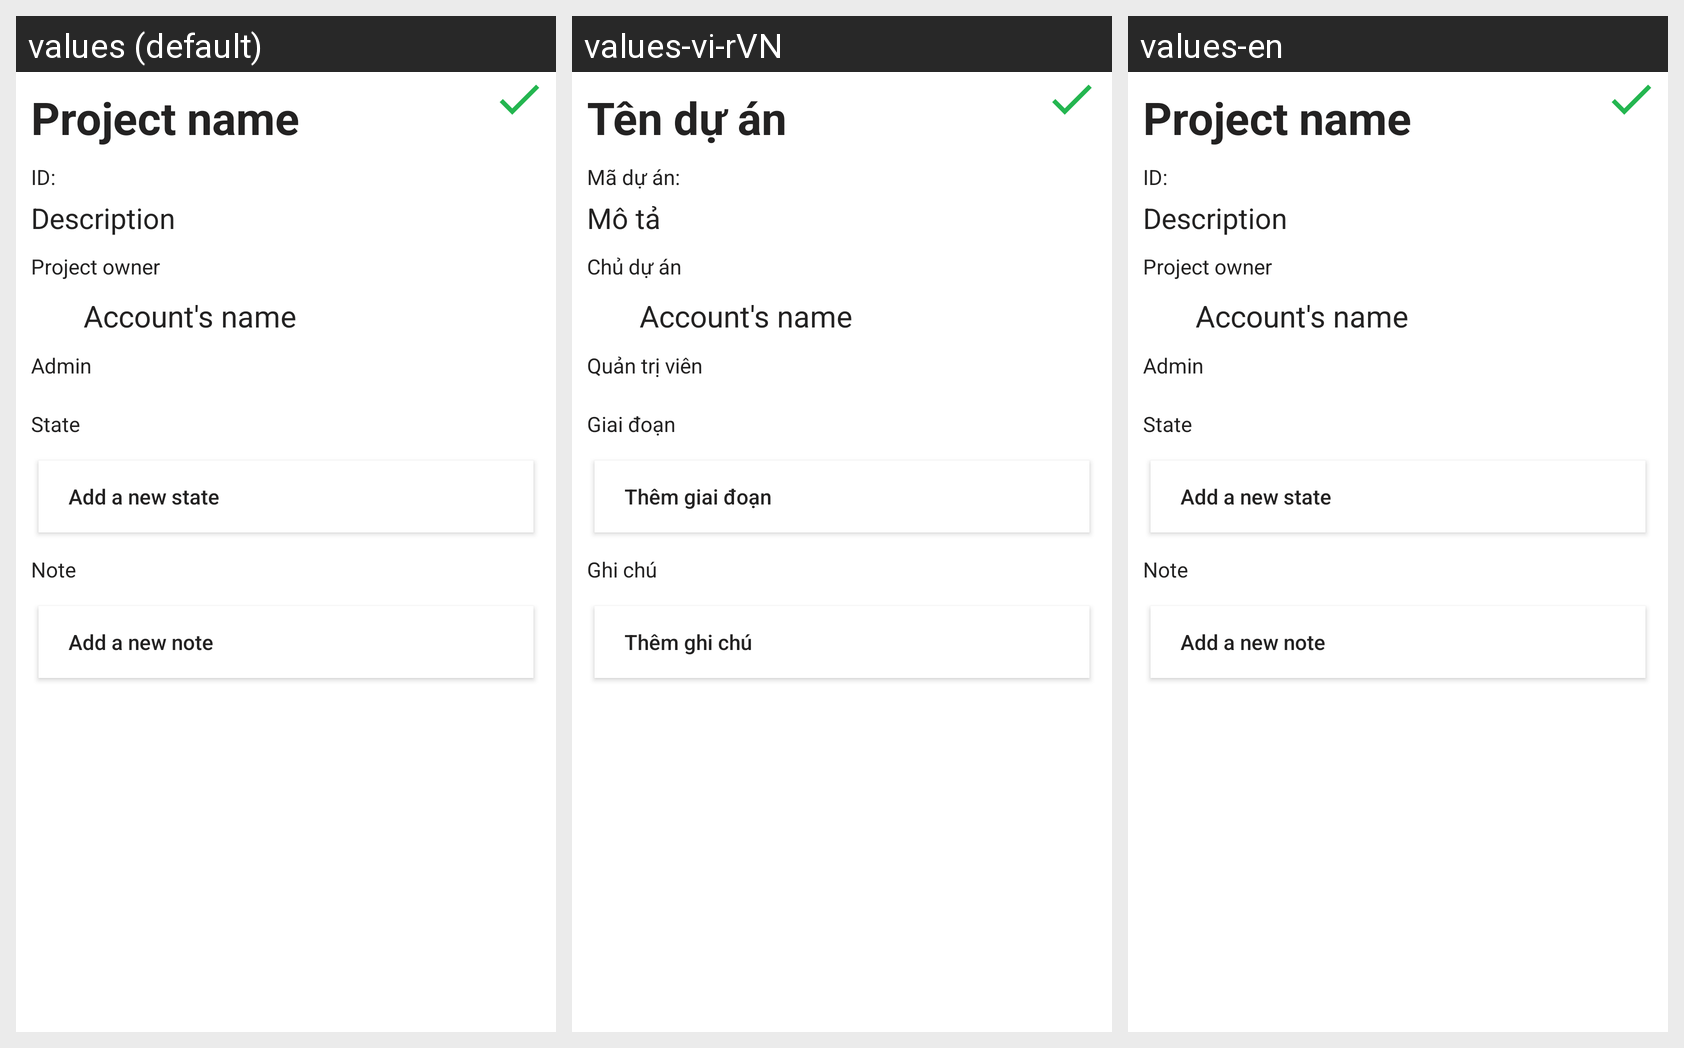

Translations of the strings shown on this Android screen, per locale in the grid:
Android screen res/layout/frg_overview.xml rendered under 3 locales, left to right: values (default), values-vi-rVN, values-en. Device: Nexus 5 (rendered at 1080×1920; each locale shown at half size, 540×960, under a caption strip naming it); theme Theme.LandscapeDemo.
Strings drawn on this screen, with the default value and each locale's value (text and hints the layout hard-codes, and strings that could not be matched under every locale, appear in the picture but are not listed):

project_name
  values: Project name
  values-vi-rVN: Tên dự án
  values-en: Project name

projectid
  values: ID:
  values-vi-rVN: Mã dự án:
  values-en: ID:

description
  values: Description
  values-vi-rVN: Mô tả
  values-en: Description

project_owner
  values: Project owner
  values-vi-rVN: Chủ dự án
  values-en: Project owner

admin
  values: Admin
  values-vi-rVN: Quản trị viên
  values-en: Admin

state
  values: State
  values-vi-rVN: Giai đoạn
  values-en: State

add_state
  values: Add a new state
  values-vi-rVN: Thêm giai đoạn
  values-en: Add a new state

note
  values: Note
  values-vi-rVN: Ghi chú
  values-en: Note

add_note
  values: Add a new note
  values-vi-rVN: Thêm ghi chú
  values-en: Add a new note
